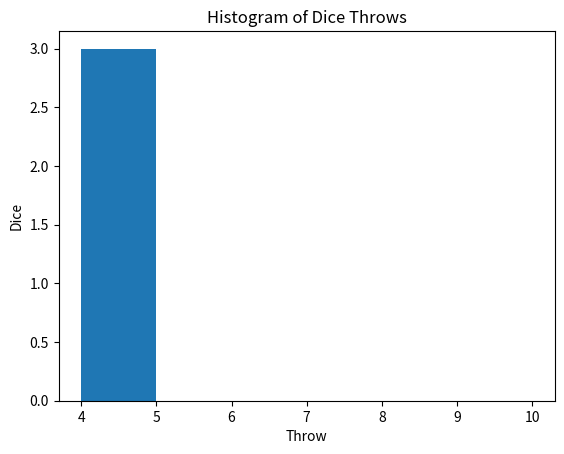

Python code for this plot:
# TODO
# put the imports first

import random
from collections import Counter
import matplotlib.pyplot as plt

# create a function that returns a list of random dice throws
# it should have two parameters
# - number of dice in each throw, default 4
# - number of throws, default 100

def dice_throw(dice, throw):
    dice_list = [random.randint(1, 4) for _ in range(0,throw)]
    print(dice_list)

#dice_throw(3,10) #[3, 2, 1, 3, 3, 2, 1, 2, 3, 1]

# even better would be a another function to which you give the list of dice throws and it 
# plots the histogram
# this function would have two parameters
# - the list of dice throws - no default
# - the name of the file to save the plot to - default - empty string
# if the file name is empty string, the plot should be shown on the screen

# use the first function to create a list of 1000 dice throws with 6 dice in each throw
# pass the result to 2nd function to plot the histogram and save it to a file

def dice_throw2(dice, throw):
    dice_list = [random.randint(1, 4) for _ in range(0,throw)]
    print(dice_list)
    #plot a histogram of the list
    plt.hist(dice_list,bins=range(dice+1,throw+1))
    plt.xlabel('Throw')
    plt.ylabel('Dice')
    plt.title('Histogram of Dice Throws')
    plt.show()

dice_throw2(3,10)

# BONUS: file name should have current date and time in it

# ideally you would then run them from main guard
# which means this file would be a module, that can be imported
